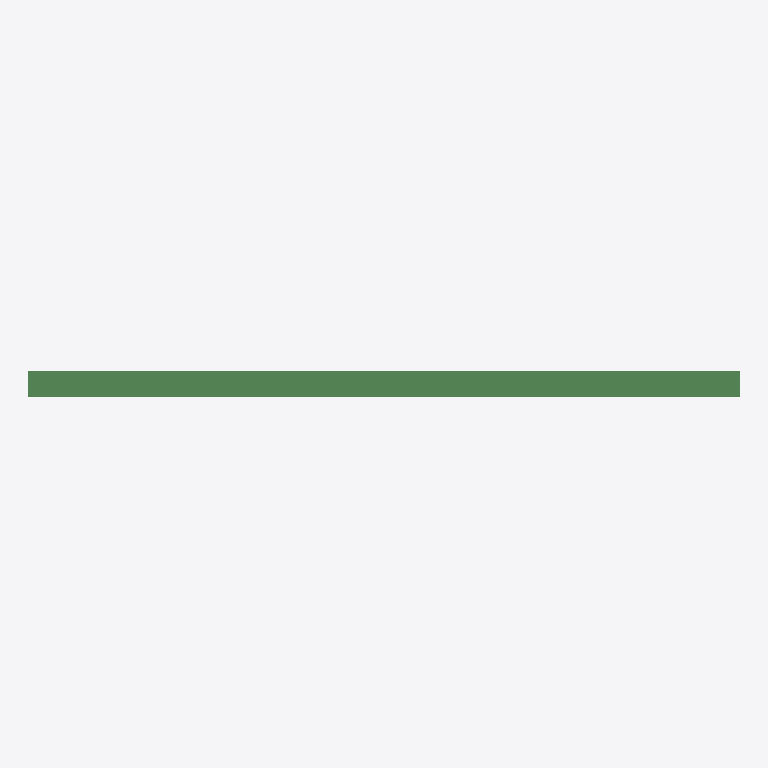
Plan cut of the same IFC building model at storey '設計GL' (level 0.00 m, cut at 1.40 m), seen from above with north up, elements coloured by IFC class: 1 beam (green). No cut surface shows.
Extent 4.2 m × 0.1 m × 0.3 m (x, y, z). Storeys (1): 設計GL at 0.00 m. Elements (1): 1 IfcBeam.

HEADER;
FILE_DESCRIPTION(('ViewDefinition [ReferenceView_V1.2]','RevitIdentifiers [VersionGUID: 16bad7d8-2212-42dc-acbc-675cead154a0, NumberOfSaves: 0]','CoordinateReference [CoordinateBase: Shared Coordinates, ProjectSite: 既定の敷地]','ExchangeRequirement [Architecture]'),'2;1');
FILE_NAME('0001','2023-04-10T21:10:21+09:00',(''),(''),'ODA SDAI 22.12','23.1.10.4 - Exporter 23.2.5.0 - Alternate UI 23.','');
FILE_SCHEMA(('IFC4'));
ENDSEC;
DATA;
#90=IFCPROJECT('2WMMa$Con7OAahMhmPf6D3',#18,'0001',$,$,'プロジェクト名','プロジェクト ステータス',(#85),#82);
#101=IFCSITE('2WMMa$Con7OAahMhmPf6D1',#18,'Default',$,$,#100,$,$,.ELEMENT.,(35,41,22,154846),(139,41,30,161132),0.0,$,$);
#95=IFCBUILDING('2WMMa$Con7OAahMhmPf6D2',#18,'',$,$,#93,$,'',.ELEMENT.,$,$,#94);
#98=IFCBUILDINGSTOREY('3lBPwpronAJvDTNalkkyMF',#18,'設計GL',$,'レベル:レベル記号 - 基準',#97,$,'設計GL',.ELEMENT.,0.0);
#136=IFCBEAM('0MkjVO8X92tAoyPrpgrHUH',#18,'ワイド フランジ形鋼:H300x150x6.5x9:279345',$,'ワイド フランジ形鋼:H300x150x6.5x9',#135,#132,'279345',.BEAM.);
ENDSEC;
